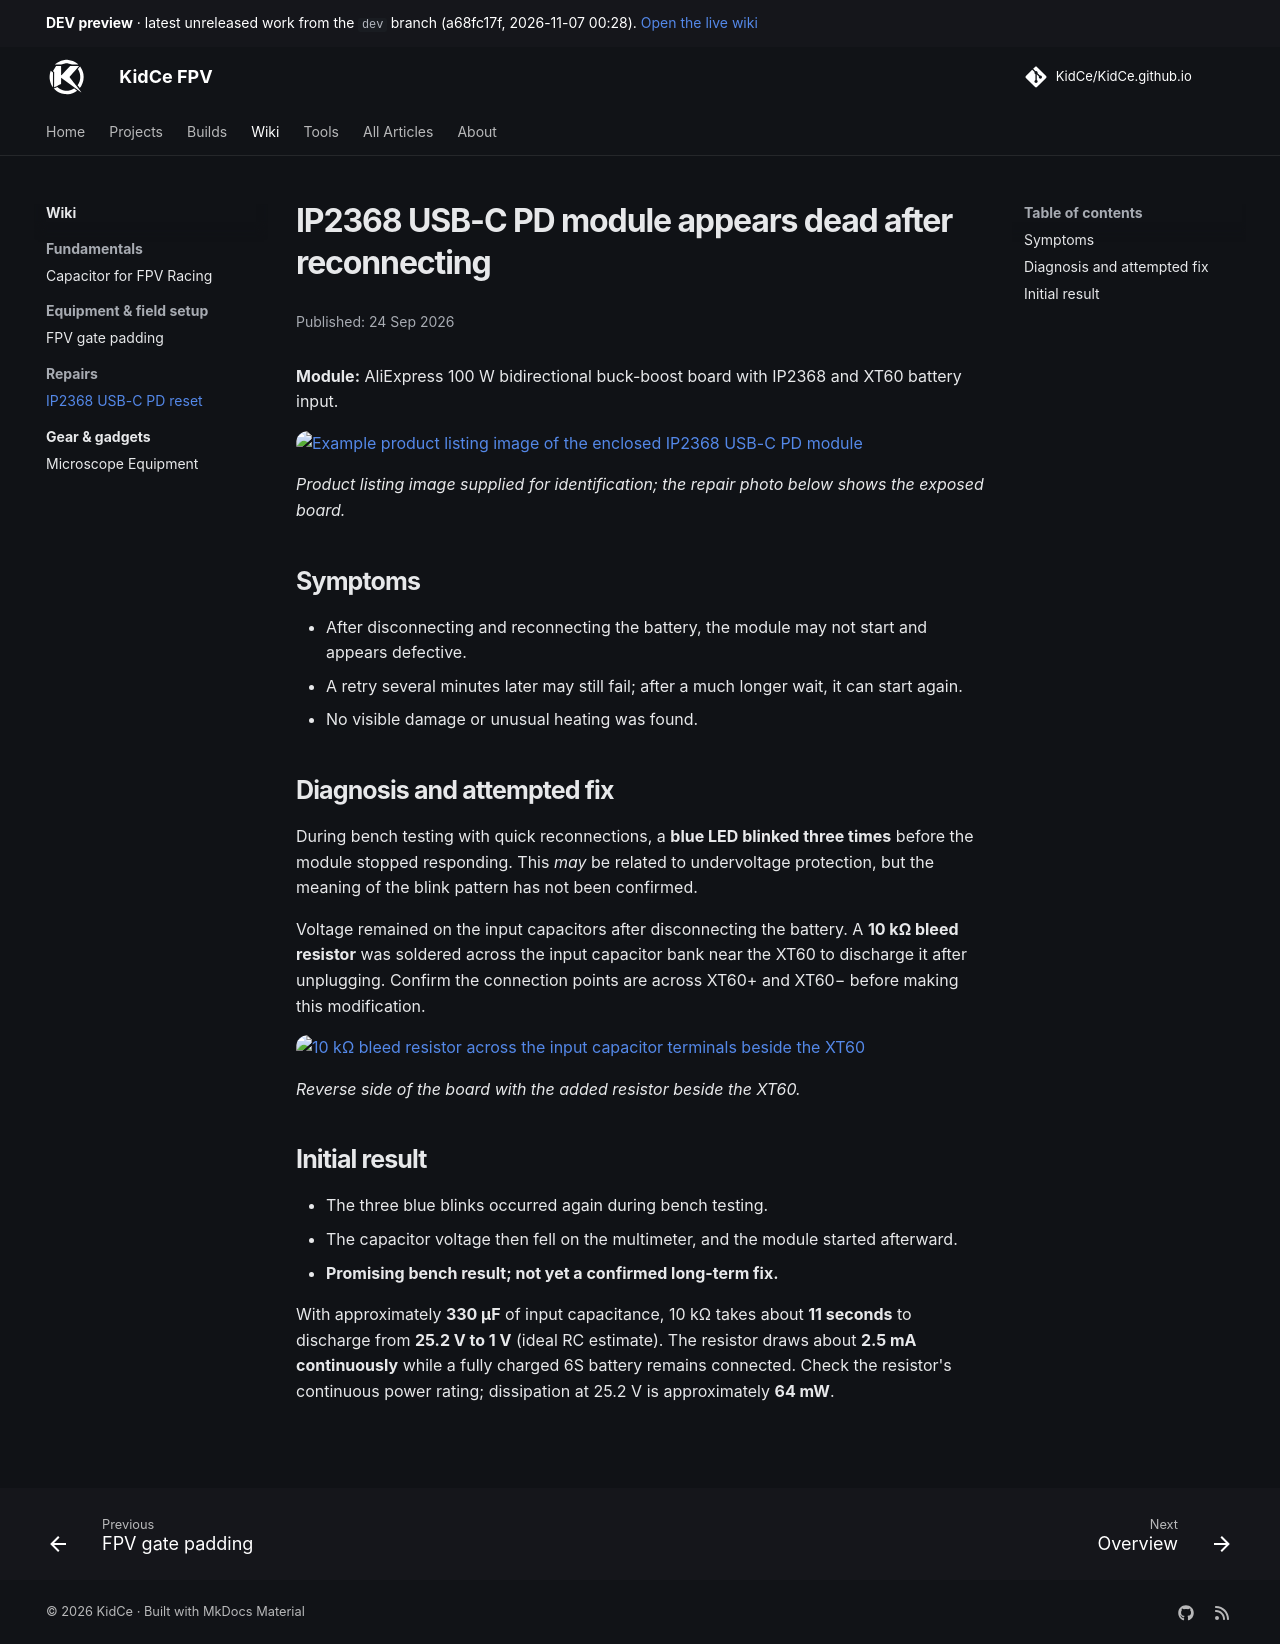

repository: KidCe/KidCe.github.io · page: dev/wiki/repairs/ip2368-usb-c-pd-reset/index.html · generator: mkdocs

---
article:
  published: 2026-09-24
  summary: A 10 kΩ bleed resistor discharges the input capacitors of an IP2368 USB-C PD module that fails to restart after reconnecting.
---

# IP2368 USB-C PD module appears dead after reconnecting

**Module:** AliExpress 100 W bidirectional buck-boost board with IP2368 and XT60 battery input.

![Example product listing image of the enclosed IP2368 USB-C PD module](../../assets/images/wiki/ip2368-reset/product-listing.png)

*Product listing image supplied for identification; the repair photo below shows the exposed board.*

## Symptoms

- After disconnecting and reconnecting the battery, the module may not start and appears defective.
- A retry several minutes later may still fail; after a much longer wait, it can start again.
- No visible damage or unusual heating was found.

## Diagnosis and attempted fix

During bench testing with quick reconnections, a **blue LED blinked three times** before the module stopped responding. This *may* be related to undervoltage protection, but the meaning of the blink pattern has not been confirmed.

Voltage remained on the input capacitors after disconnecting the battery. A **10 kΩ bleed resistor** was soldered across the input capacitor bank near the XT60 to discharge it after unplugging. Confirm the connection points are across XT60+ and XT60− before making this modification.

![10 kΩ bleed resistor across the input capacitor terminals beside the XT60](../../assets/images/wiki/ip2368-reset/bleed-resistor.jpg)

*Reverse side of the board with the added resistor beside the XT60.*

## Initial result

- The three blue blinks occurred again during bench testing.
- The capacitor voltage then fell on the multimeter, and the module started afterward.
- **Promising bench result; not yet a confirmed long-term fix.**

With approximately **330 µF** of input capacitance, 10 kΩ takes about **11 seconds** to discharge from **25.2 V to 1 V** (ideal RC estimate). The resistor draws about **2.5 mA continuously** while a fully charged 6S battery remains connected. Check the resistor's continuous power rating; dissipation at 25.2 V is approximately **64 mW**.
